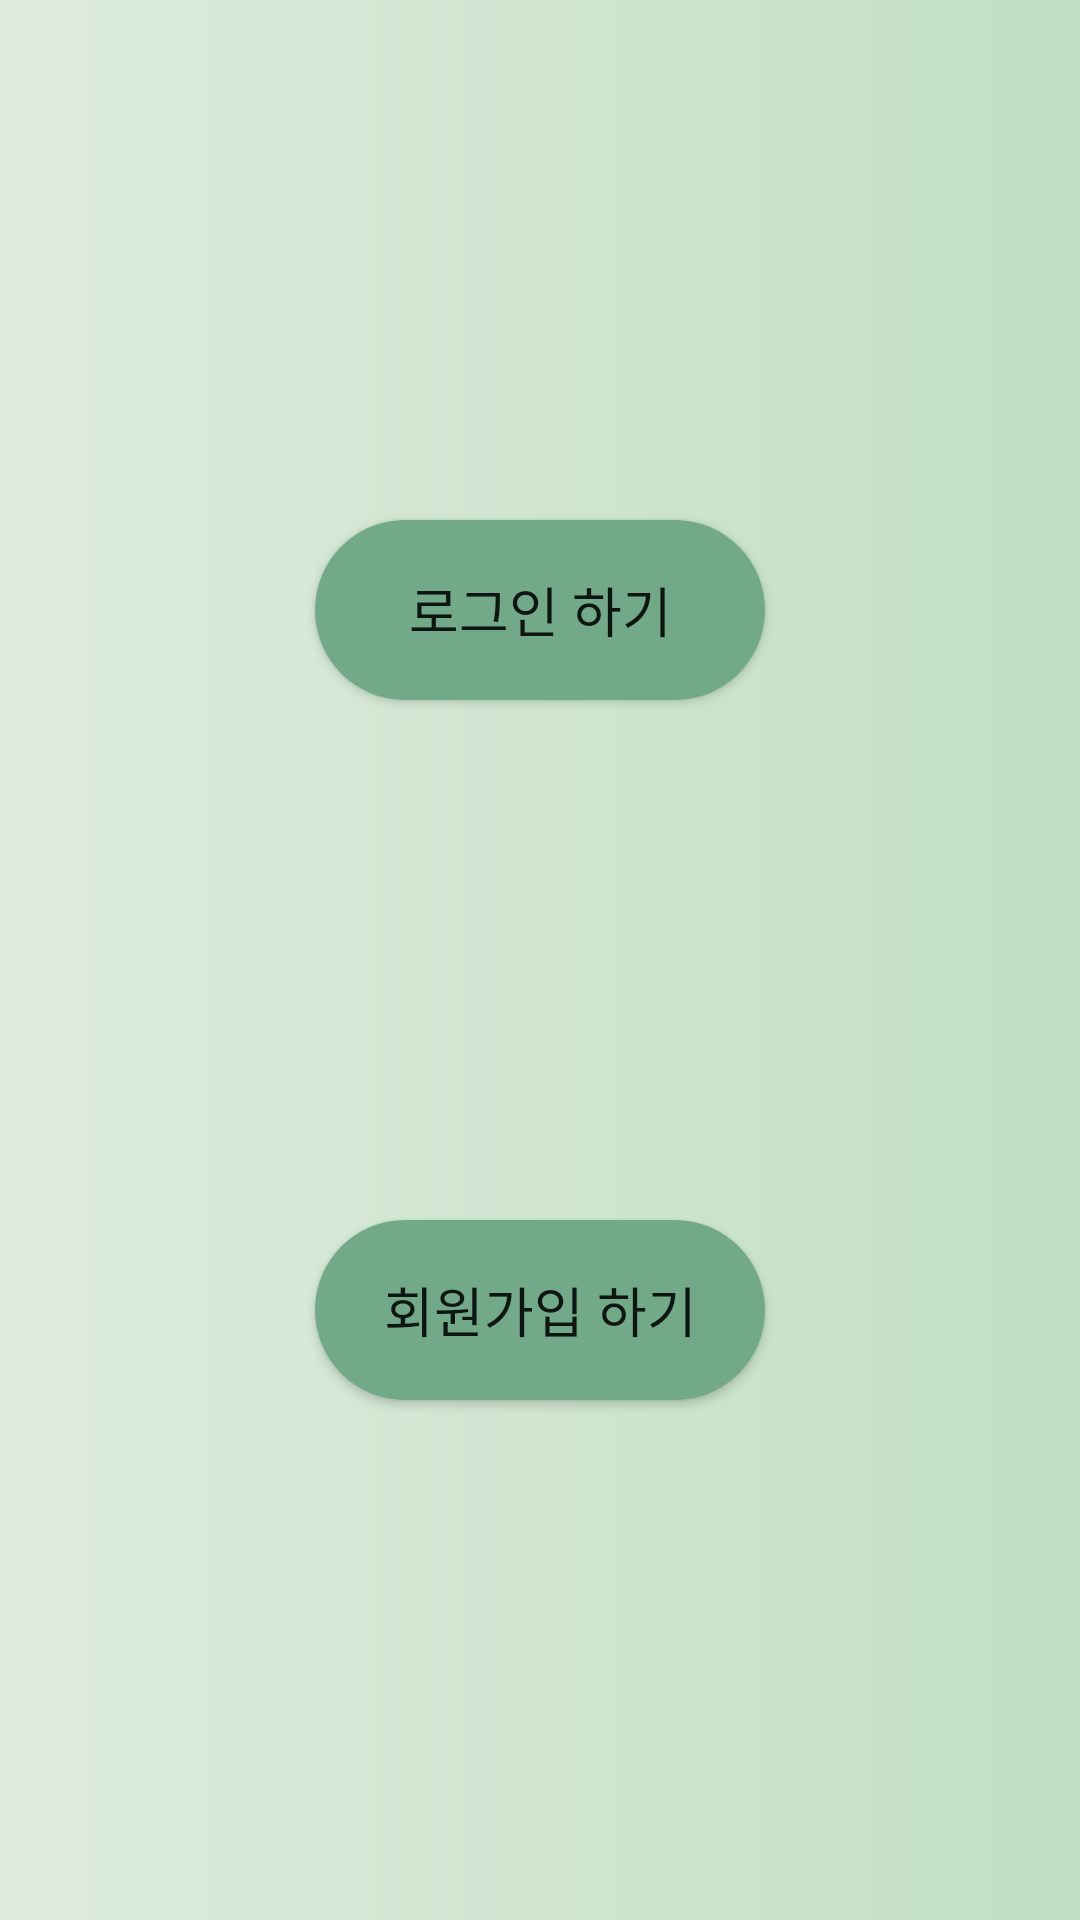

Reconstruct the res/layout file that produces this screen, plus the resources it refers to.
<!-- AndroidManifest.xml: application theme Theme.MoblieTeam -->
<!-- res/layout/activity_login_start.xml -->
<?xml version="1.0" encoding="utf-8"?>
<layout>
<androidx.constraintlayout.widget.ConstraintLayout
    xmlns:android="http://schemas.android.com/apk/res/android"
    xmlns:app="http://schemas.android.com/apk/res-auto"
    xmlns:tools="http://schemas.android.com/tools"
    android:layout_width="match_parent"
    android:layout_height="match_parent"
    android:background="@drawable/softgrass_gradient">


    <Button
        android:id="@+id/loginBtn"
        android:layout_width="150dp"
        android:layout_height="60dp"
        android:background="@drawable/background_radius_1"
        android:text="  로그인 하기  "
        android:textSize="18sp"

        app:layout_constraintBottom_toTopOf="@+id/joinBtn"
        app:layout_constraintEnd_toEndOf="parent"
        app:layout_constraintStart_toStartOf="parent"
        app:layout_constraintTop_toTopOf="parent"
        app:layout_constraintVertical_bias="0.379" />

    <Button
        android:id="@+id/joinBtn"
        android:layout_width="150dp"
        android:layout_height="60dp"
        android:background="@drawable/background_radius_1"
        android:text="  회원가입 하기  "
        android:textSize="18sp"

        app:layout_constraintBottom_toBottomOf="parent"
        app:layout_constraintEnd_toEndOf="parent"
        app:layout_constraintStart_toStartOf="parent"
        app:layout_constraintTop_toBottomOf="@+id/loginBtn"
        app:layout_constraintVertical_bias="0.616" />

</androidx.constraintlayout.widget.ConstraintLayout>
</layout>
<!-- resources referenced by this layout -->
<resources>
  <!-- drawable background_radius_1 (drawable) -->
  <?xml version="1.0" encoding="utf-8"?>
  <shape xmlns:android="http://schemas.android.com/apk/res/android"
      android:shape="rectangle" android:padding = "10dp">
      <solid android:color="@color/buttongreen"></solid>
      <corners
          android:bottomLeftRadius="30dp"
          android:bottomRightRadius="30dp"
          android:topLeftRadius="30dp"
          android:topRightRadius="30dp"></corners>
  
  </shape>
  <!-- drawable softgrass_gradient (drawable) -->
  <shape xmlns:android="http://schemas.android.com/apk/res/android"
      android:shape="rectangle">
      <gradient android:angle="180"
          android:startColor="#c1dfc4"
          android:endColor="#deecdd"
          android:type="linear"/>
  </shape>
  <style name="Theme.MoblieTeam" parent="Theme.MaterialComponents.DayNight.DarkActionBar">
          
          <item name="colorPrimary">@color/purple_500</item>
          <item name="colorPrimaryVariant">@color/purple_700</item>
          <item name="colorOnPrimary">@color/white</item>
          
          <item name="colorSecondary">@color/teal_200</item>
          <item name="colorSecondaryVariant">@color/teal_700</item>
          <item name="colorOnSecondary">@color/black</item>
          
          <item name="android:statusBarColor" tools:targetApi="l">?attr/colorPrimaryVariant</item>
          
      </style>
  <color name="buttongreen">#72a989</color>
  <color name="purple_500">#FF6200EE</color>
  <color name="purple_700">#FF3700B3</color>
  <color name="white">#FFFFFFFF</color>
  <color name="teal_200">#FF03DAC5</color>
  <color name="teal_700">#FF018786</color>
  <color name="black">#FF000000</color>
</resources>
